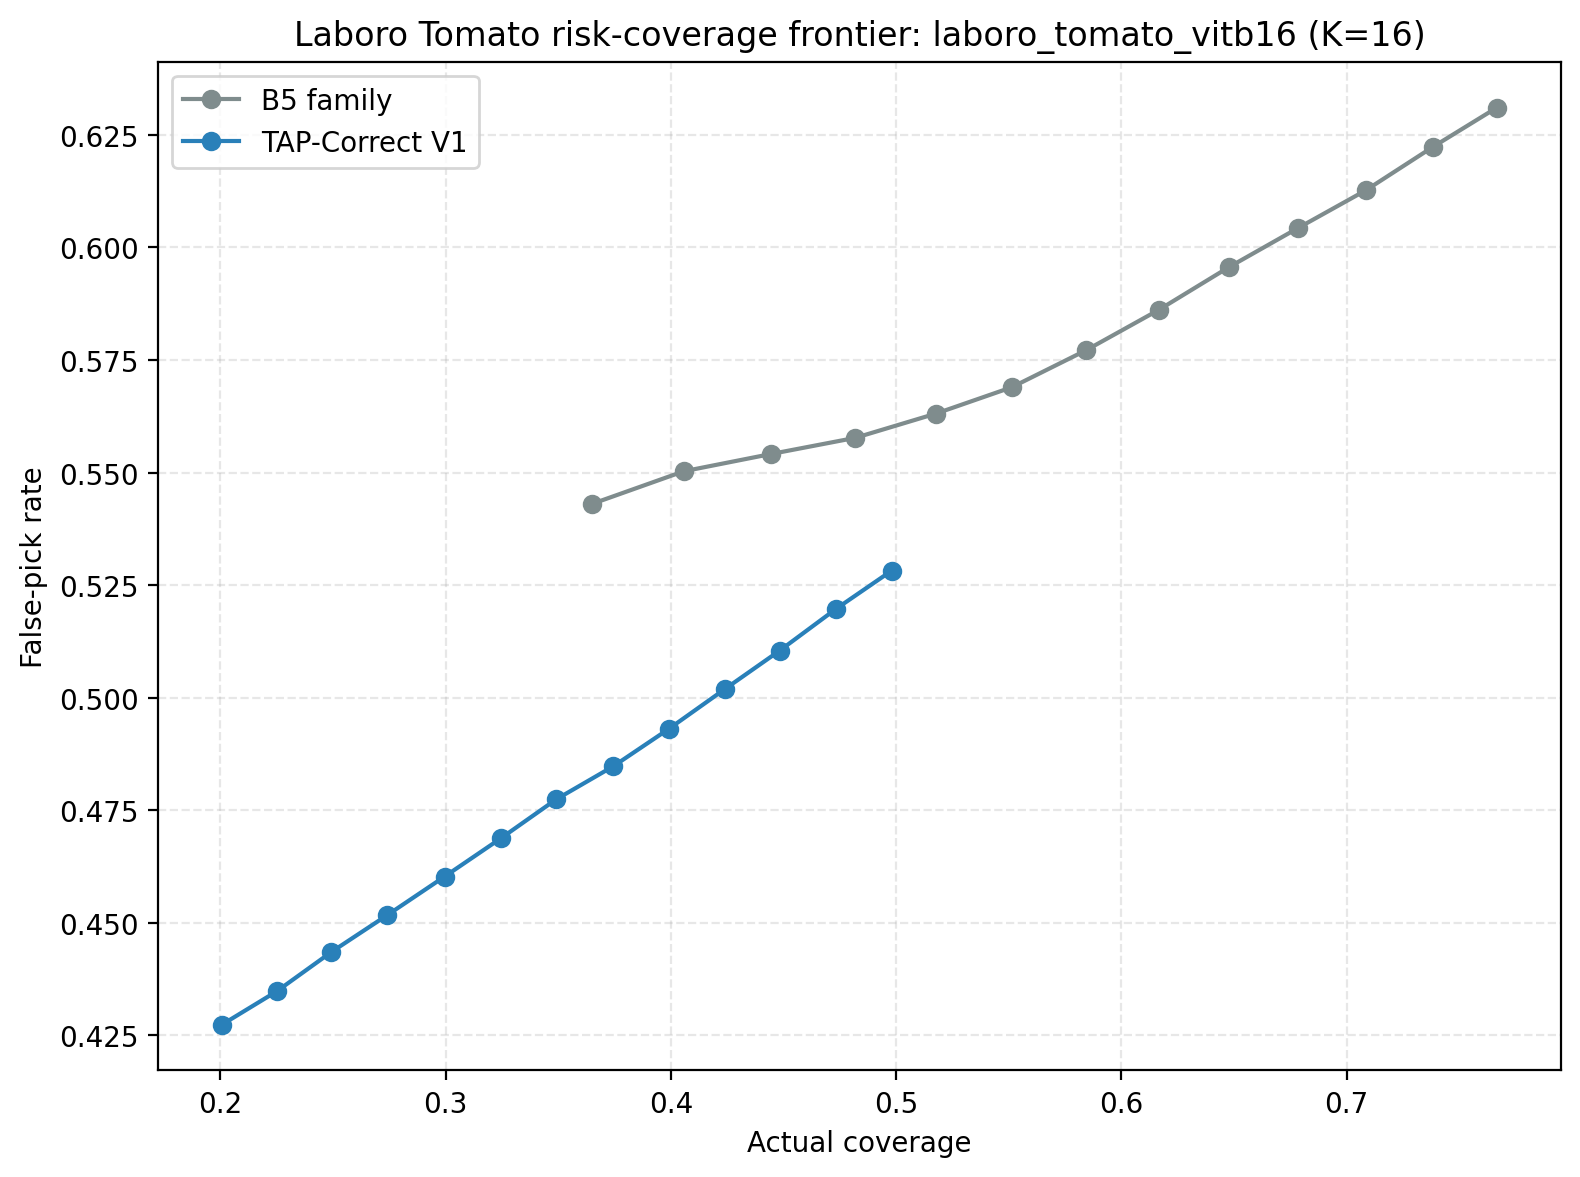

The file beside this chart, header and first rows:
defer, false_pick_rate, actual_coverage, pick_recall, variant
0.000000, 0.5282, 0.498, 0.4275, V1_E_512D_endpoint
0.05, 0.5198, 0.4735, 0.4124, V1_E_512D_endpoint
0.1, 0.5105, 0.4483, 0.3972, V1_E_512D_endpoint
0.15, 0.5019, 0.4239, 0.3831, V1_E_512D_endpoint
0.2, 0.4931, 0.3991, 0.3691, V1_E_512D_endpoint
0.25, 0.4847, 0.3743, 0.3546, V1_E_512D_endpoint
0.3, 0.4774, 0.3491, 0.3386, V1_E_512D_endpoint
0.35, 0.4688, 0.3247, 0.3243, V1_E_512D_endpoint
0.4, 0.4603, 0.2995, 0.3089, V1_E_512D_endpoint
0.45, 0.4517, 0.2742, 0.2944, V1_E_512D_endpoint
0.5, 0.4435, 0.2493, 0.2793, V1_E_512D_endpoint
0.55, 0.4347, 0.225, 0.2644, V1_E_512D_endpoint
0.6, 0.4274, 0.2008, 0.2491, V1_E_512D_endpoint
0.000000, 0.6311, 0.7667, 0.5139, B5family_argmax_margin
0.05, 0.6223, 0.7382, 0.4964, B5family_argmax_margin
0.1, 0.6127, 0.7083, 0.4778, B5family_argmax_margin
0.15, 0.6043, 0.6782, 0.4565, B5family_argmax_margin
0.2, 0.5956, 0.6476, 0.4341, B5family_argmax_margin
0.25, 0.5861, 0.6166, 0.4125, B5family_argmax_margin
0.3, 0.5771, 0.5841, 0.3886, B5family_argmax_margin
0.35, 0.569, 0.5514, 0.3631, B5family_argmax_margin
0.4, 0.5631, 0.5176, 0.3357, B5family_argmax_margin
0.45, 0.5577, 0.4818, 0.3059, B5family_argmax_margin
0.5, 0.5541, 0.4446, 0.2759, B5family_argmax_margin
0.55, 0.5503, 0.4057, 0.2471, B5family_argmax_margin
0.6, 0.5431, 0.3651, 0.2213, B5family_argmax_margin
0.2, 0.5948, 0.6513, 0.4424, B5_calibrated_argmax_margin
